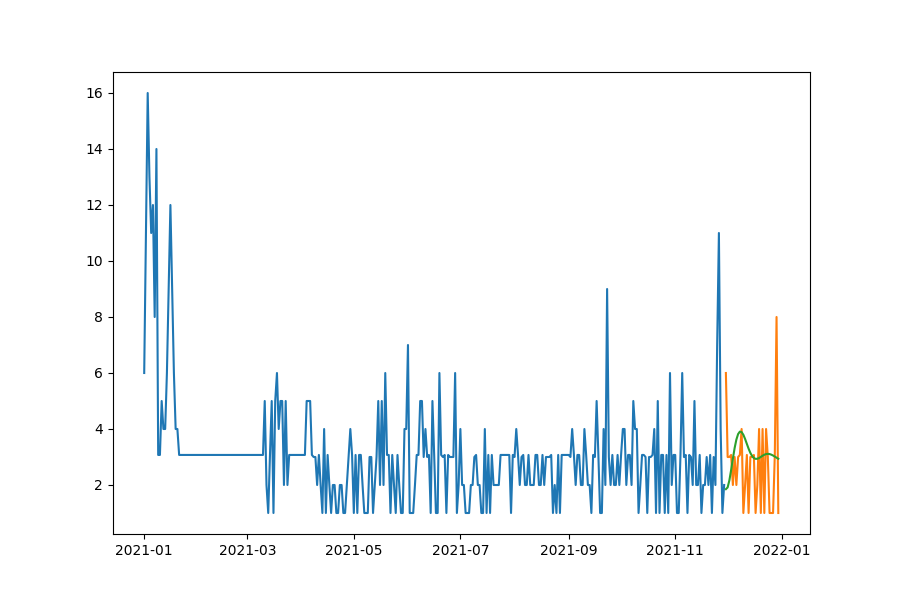

Data behind this chart, as committed beside it:
date, prediction, actual, MAPE
2021-11-30, 1.852, 6.0, 69.14
2021-12-01, 1.914, 3.0, 36.2
2021-12-02, 2.168, 3.0, 27.74
2021-12-03, 2.536, 3.073, 17.49
2021-12-04, 2.942, 2.0, 47.09
2021-12-05, 3.32, 3.0, 10.66
2021-12-06, 3.622, 2.0, 81.09
2021-12-07, 3.82, 3.0, 27.33
2021-12-08, 3.906, 3.073, 27.11
2021-12-09, 3.89, 4.0, 2.739
2021-12-10, 3.793, 1.0, 279.3
2021-12-11, 3.643, 2.0, 82.14
2021-12-12, 3.468, 3.073, 12.86
2021-12-13, 3.297, 1.0, 229.7
2021-12-14, 3.148, 3.0, 4.926
2021-12-15, 3.035, 3.0, 1.173
2021-12-16, 2.964, 3.073, 3.547
2021-12-17, 2.934, 1.0, 193.4
2021-12-18, 2.937, 2.0, 46.83
2021-12-19, 2.963, 4.0, 25.92
2021-12-20, 3.003, 1.0, 200.3
2021-12-21, 3.045, 4.0, 23.88
2021-12-22, 3.08, 1.0, 208
2021-12-23, 3.104, 4.0, 22.4
2021-12-24, 3.112, 3.0, 3.74
2021-12-25, 3.105, 1.0, 210.5
2021-12-26, 3.084, 1.0, 208.4
2021-12-27, 3.053, 1.0, 205.3
2021-12-28, 3.015, 3.073, 1.894
2021-12-29, 2.975, 8.0, 62.81
2021-12-30, 2.937, 1.0, 193.7
